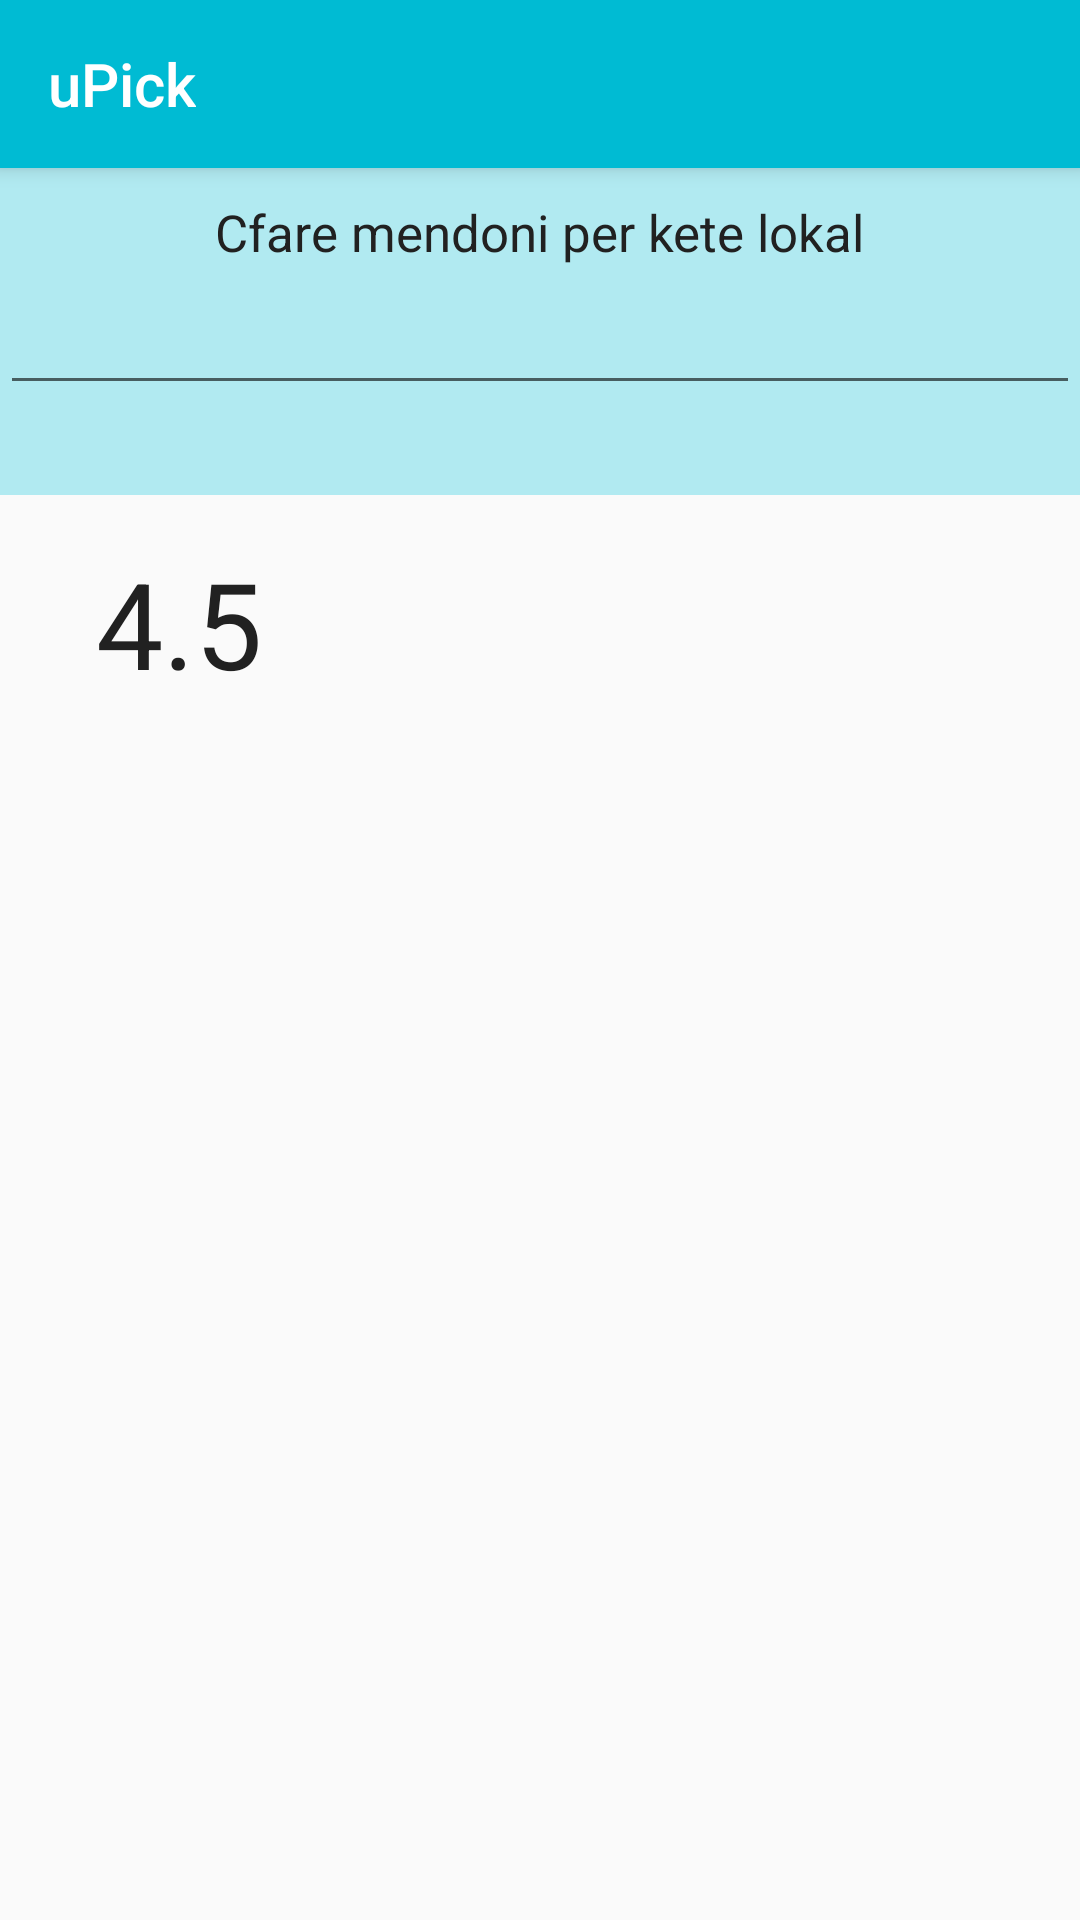

Layout XML and referenced resources for this Android screen:
<!-- AndroidManifest.xml: application theme AppTheme -->
<!-- res/layout/comment.xml -->
<?xml version="1.0" encoding="utf-8"?>
<LinearLayout xmlns:android="http://schemas.android.com/apk/res/android"
    xmlns:app="http://schemas.android.com/apk/res-auto"
    xmlns:tools="http://schemas.android.com/tools"
    android:layout_width="match_parent"
    android:layout_height="match_parent"
    android:orientation="vertical"
    tools:context="com.example.dcyberpanda.upickmobile.RatingActivity"
    android:weightSum="100">

    <include
        android:id="@+id/toolbar"
        layout="@layout/toolbar"
        ></include>

    <LinearLayout
        android:layout_width="match_parent"
        android:layout_height="0dp"
        android:layout_weight="22.65"
        android:background="@color/colorPrimaryLight"
        android:orientation="vertical"
        android:weightSum="1">


        <TextView
            android:id="@+id/textView12"
            android:layout_width="wrap_content"
            android:layout_height="wrap_content"
            android:layout_gravity="center_horizontal"
            android:layout_marginBottom="5dp"
            android:layout_marginTop="10dp"
            android:text="Cfare mendoni per kete lokal"
            android:textColor="@color/primaryTextColor"
            android:textSize="17dp" />

        <EditText
            android:id="@+id/txtInput"
            android:layout_width="match_parent"
            android:layout_height="wrap_content"
            android:ems="10"
            android:inputType="textPersonName" />

        <RelativeLayout
            android:layout_width="match_parent"
            android:layout_height="wrap_content"
            android:layout_marginBottom="30dp"

            >


            <LinearLayout
                android:layout_width="wrap_content"
                android:layout_height="wrap_content"
                android:layout_centerHorizontal="true"
                android:layout_gravity="center_horizontal"
                android:layout_marginTop="5dp"
                android:orientation="horizontal">


                <ImageView
                    android:layout_width="9dp"
                    android:layout_height="9dp"
                    android:layout_gravity="center_vertical"
                    android:src="@drawable/pik" />

                <ImageView
                    android:layout_width="7dp"
                    android:layout_height="7dp"
                    android:layout_gravity="center_vertical"
                    android:layout_marginLeft="5dp"
                    android:layout_marginRight="5dp"
                    android:src="@drawable/pikjoaktive" />

                <TextView
                    android:id="@+id/textView8"
                    android:layout_width="match_parent"
                    android:layout_height="wrap_content"
                    android:layout_alignParentRight="true"
                    android:layout_marginBottom="16dp"
                    android:layout_marginRight="16dp"
                    android:layout_weight="1"
                    android:clickable="true"
                    android:text="Publiko"
                    android:textColor="@color/primaryTextColor" />

            </LinearLayout>

        </RelativeLayout>


    </LinearLayout>


    <RelativeLayout
        android:layout_width="match_parent"
        android:layout_height="wrap_content"
        android:layout_margin="16dp"
        >

        <TextView
            android:id="@+id/rating"
            android:layout_width="wrap_content"
            android:layout_height="wrap_content"
            android:text="4.5"
            android:textColor="@color/primaryTextColor"
            android:textSize="40sp"
            android:layout_marginLeft="16dp"
            />


    </RelativeLayout>

    <ListView
        android:id="@+id/rating_list"
        android:layout_width="match_parent"
        android:layout_height="0dp"
        android:layout_marginBottom="16dp"
        android:layout_marginLeft="16dp"
        android:layout_marginRight="16dp"
        android:layout_weight="75"
        tools:listitem="@layout/rating_item"


        />

</LinearLayout>
<!-- res/layout/toolbar.xml (included above) -->
<?xml version="1.0" encoding="utf-8"?>
<android.support.v7.widget.Toolbar
    xmlns:android="http://schemas.android.com/apk/res/android"
    xmlns:app="http://schemas.android.com/apk/res-auto"

    android:layout_width="match_parent"
    android:layout_height="wrap_content"
    app:title="@string/app_name"
    app:titleTextColor="#fff"
    android:elevation="4dp"
    android:background="@color/colorPrimary">

</android.support.v7.widget.Toolbar>
<!-- res/layout/rating_item.xml (included above) -->
<?xml version="1.0" encoding="utf-8"?>
<LinearLayout xmlns:android="http://schemas.android.com/apk/res/android"
    android:orientation="vertical" android:layout_width="match_parent"
    android:layout_height="match_parent">

    <LinearLayout
        android:layout_width="match_parent"
        android:layout_height="wrap_content"
        android:orientation="vertical"
        android:layout_margin="16dp"


        >

        <TextView
            android:layout_width="wrap_content"
            android:layout_height="wrap_content"
            android:text="Kristi"
            android:textSize="20sp"
            android:textStyle="bold"
            android:textColor="@color/primaryTextColor"
            android:id="@+id/rating_title"
            />

        <TextView
            android:layout_width="match_parent"
            android:layout_height="wrap_content"
            android:text="  Lokal qr"
            android:textSize="17sp"
            android:textColor="@color/primaryTextColor"
            android:layout_marginTop="5dp"
            android:id="@+id/rating_comment"
            />

        </LinearLayout>

</LinearLayout>
<!-- resources referenced by this layout -->
<resources>
  <color name="colorPrimary">#00BBD3</color>
  <color name="colorPrimaryLight">#B1EAF1</color>
  <color name="primaryTextColor">#212121</color>
  <!-- drawable pik (drawable) -->
  <?xml version="1.0" encoding="utf-8"?>
  <shape
      xmlns:android="http://schemas.android.com/apk/res/android"
      android:shape="oval">
  
      <size
          android:height="8dp"
          android:width="8dp"
          ></size>
  
      <solid
          android:color="@color/colorAccent"/>
  </shape>
  <!-- drawable pikjoaktive (drawable) -->
  <?xml version="1.0" encoding="utf-8"?>
  <shape
      xmlns:android="http://schemas.android.com/apk/res/android"
      android:shape="oval"
      >
  
      <size
          android:height="5dp"
          android:width="5dp"
          ></size>
      <solid
          android:color="@color/secondaryTextColor"/>
  
  </shape>
  <string name="app_name">uPick</string>
  <style name="AppTheme" parent="Theme.AppCompat.Light.NoActionBar">
          
          <item name="colorPrimary">@color/colorPrimary</item>
          <item name="colorPrimaryDark">@color/colorPrimaryDark</item>
          <item name="colorAccent">@color/colorAccent</item>
      </style>
  <color name="colorAccent">#fe5621</color>
  <color name="secondaryTextColor">#757575</color>
  <color name="colorPrimaryDark">#0096A6</color>
</resources>
